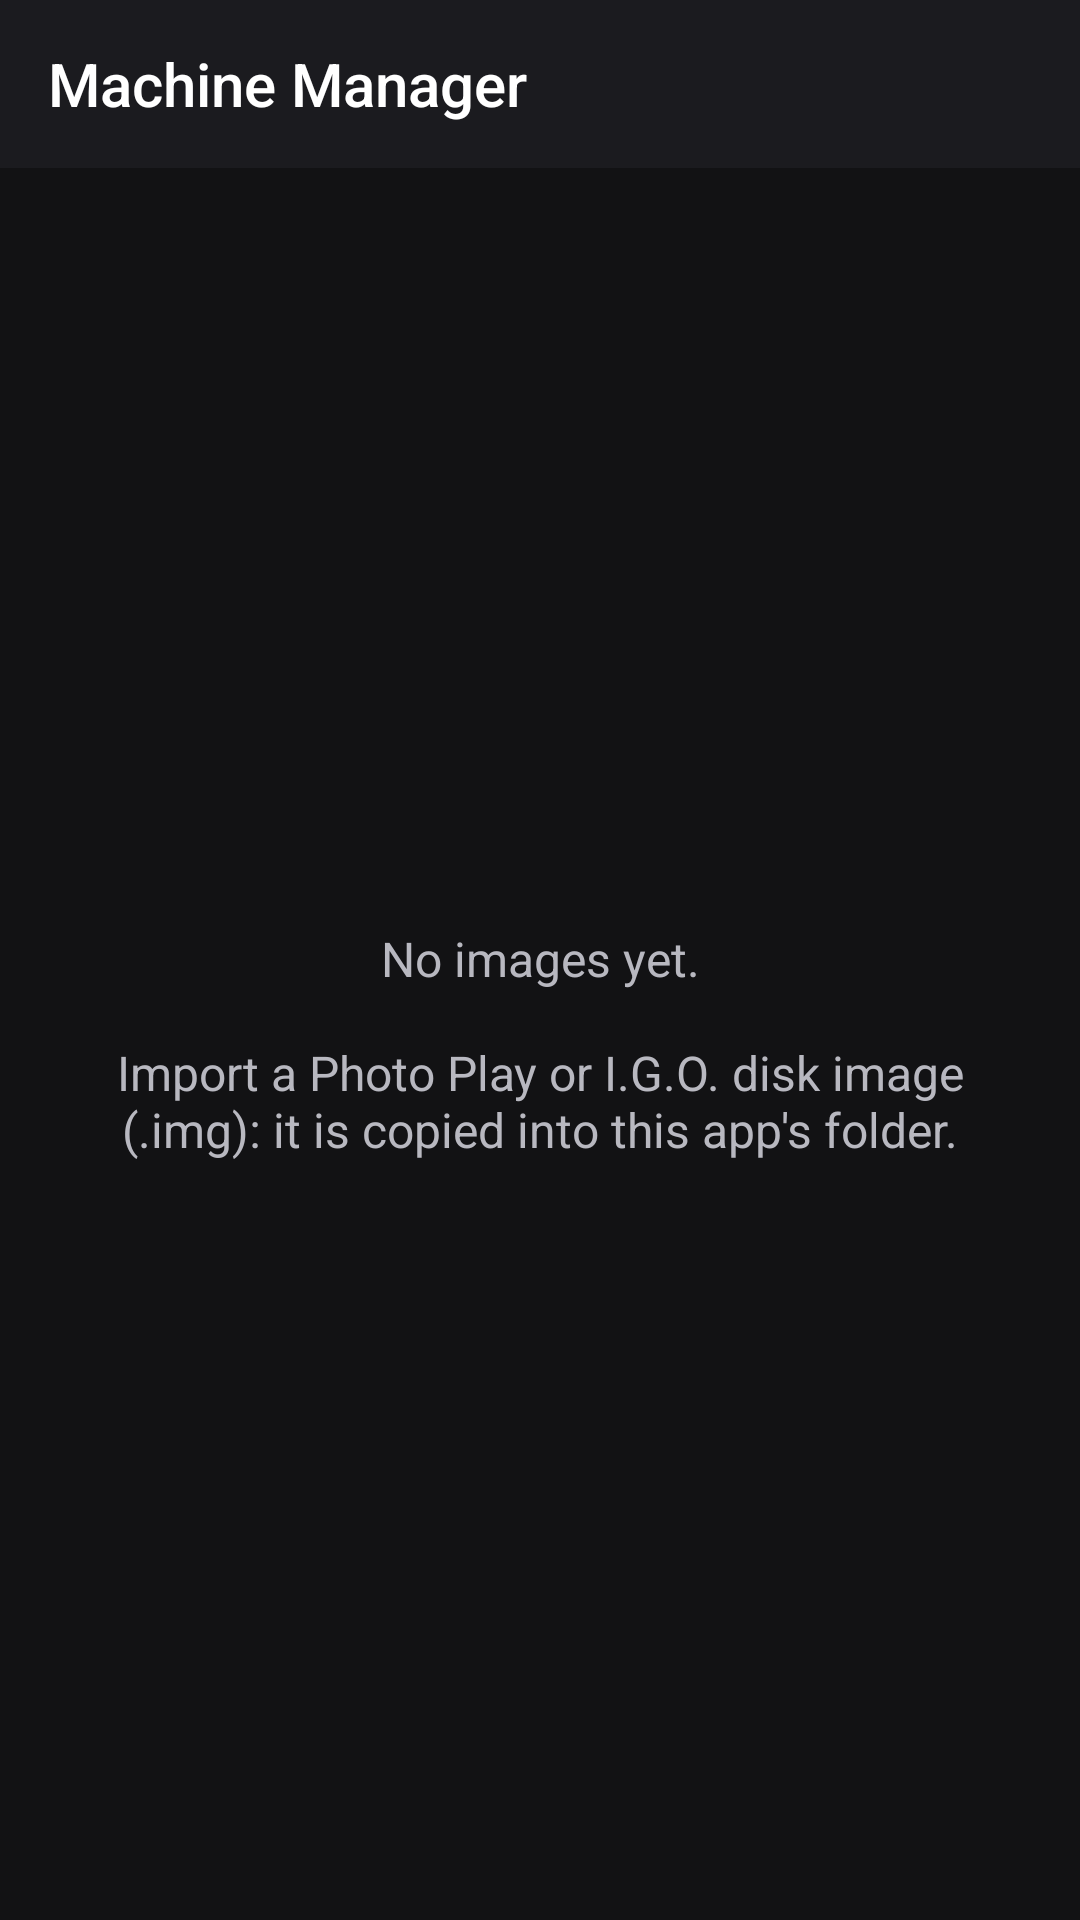

Here is an Android app screen rendered from its layout file. Give the layout XML and the strings, colors and styles it references.
<!-- AndroidManifest.xml: application theme Theme.PeepeeBox -->
<!-- res/layout/activity_manager.xml -->
<?xml version="1.0" encoding="utf-8"?>
<LinearLayout xmlns:android="http://schemas.android.com/apk/res/android"
    android:id="@+id/root"
    android:layout_width="match_parent"
    android:layout_height="match_parent"
    android:orientation="vertical"
    android:background="#121214">

    <Toolbar
        android:id="@+id/toolbar"
        android:layout_width="match_parent"
        android:layout_height="wrap_content"
        android:minHeight="?android:attr/actionBarSize"
        android:background="#1B1B1F"
        android:title="@string/machine_manager"
        android:titleTextColor="#FFFFFF"
        android:subtitleTextColor="#B8B8C0" />

    <FrameLayout
        android:layout_width="match_parent"
        android:layout_height="0dp"
        android:layout_weight="1">

        <ListView
            android:id="@+id/list"
            android:layout_width="match_parent"
            android:layout_height="match_parent"
            android:choiceMode="singleChoice" />

        <TextView
            android:id="@+id/empty"
            android:layout_width="match_parent"
            android:layout_height="match_parent"
            android:gravity="center"
            android:padding="32dp"
            android:textColor="#B8B8C0"
            android:textSize="16sp"
            android:text="@string/no_images" />
    </FrameLayout>

</LinearLayout>
<!-- resources referenced by this layout -->
<resources>
  <string name="machine_manager">Machine Manager</string>
  <string name="no_images">No images yet.\n\nImport a Photo Play or I.G.O. disk image (.img): it is copied into this app\'s folder.</string>
  <style name="Theme.PeepeeBox" parent="@android:style/Theme.Material.NoActionBar">
          <item name="android:colorPrimary">#1B1B1F</item>
          <item name="android:colorAccent">#4FC3F7</item>
          <item name="android:windowBackground">#000000</item>
          <item name="android:statusBarColor">#1B1B1F</item>
          <item name="android:navigationBarColor">#1B1B1F</item>
      </style>
</resources>
